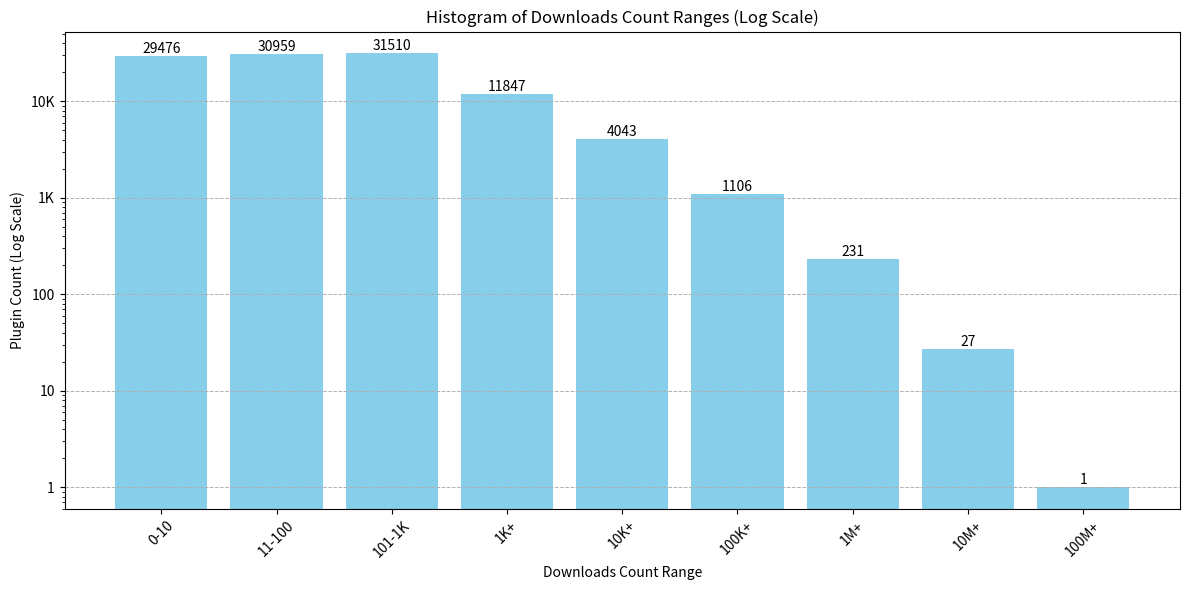

Generate this figure with matplotlib:
# [redacted]
import matplotlib.pyplot as plt
import pandas as pd

# Data
google_workspace_data = {
    "range": [
        "0-10", "11-100", "101-1000", "1001-10000",
        "10001-100000", "100001-1000000",
        "1000001-10000000", "10000001-100000000",
        "100000001-1000000000"
    ],
    "count": [
        84, 445, 1200, 889, 1078, 892, 157, 117, 1
    ]
}
chrome_extension_data = {
    "range": [
        "0-10", "11-100", "101-1000", "1001-10000",
        "10001-100000", "100001-1000000",
        "1000001-10000000", "10000001-100000000",
        "100000001-1000000000"
    ],
    "count": [
        29476, 30959, 31510, 11847, 4043, 1106, 231, 27, 1
    ]
}

# Create a DataFrame
df = pd.DataFrame(chrome_extension_data)

# Modify the range labels for better readability
readable_ranges = [
    "0-10", "11-100", "101-1K", "1K+", "10K+", "100K+", "1M+", "10M+", "100M+"
]
df['readable_range'] = readable_ranges

# Plot the histogram with log scale on Y axis, human-readable labels, capped at 100K, and fewer horizontal lines
plt.figure(figsize=(12, 6))
bars = plt.bar(df['readable_range'], df['count'], color='skyblue')
plt.yscale('log')

# Customize the y-axis to have human-readable labels, capped at 100K
# plt.yticks([1, 10, 100, 1000, 10000, 100000],
#            ['1', '10', '100', '1K', '10K', '100K'])
# Customize the y-axis to have human-readable labels, capped at 100K
plt.yticks([1, 10, 100, 1000, 10000],
           ['1', '10', '100', '1K', '10K'])

# Add horizontal lines for better readability, with fewer lines
plt.grid(axis='y', which='major', linestyle='--', linewidth=0.7)

# Add the absolute numbers on top of each histogram bar
for bar in bars:
    height = bar.get_height()
    plt.text(bar.get_x() + bar.get_width() / 2.0, height, f'{int(height)}', ha='center', va='bottom', fontsize=10)

plt.xlabel('Downloads Count Range')
plt.ylabel('Plugin Count (Log Scale)')
plt.title('Histogram of Downloads Count Ranges (Log Scale)')
plt.xticks(rotation=45)

# Save and display the histogram
plt.tight_layout()
plt.savefig('downloads_count_histogram_log_scale_fewer_lines.png')
plt.show()
